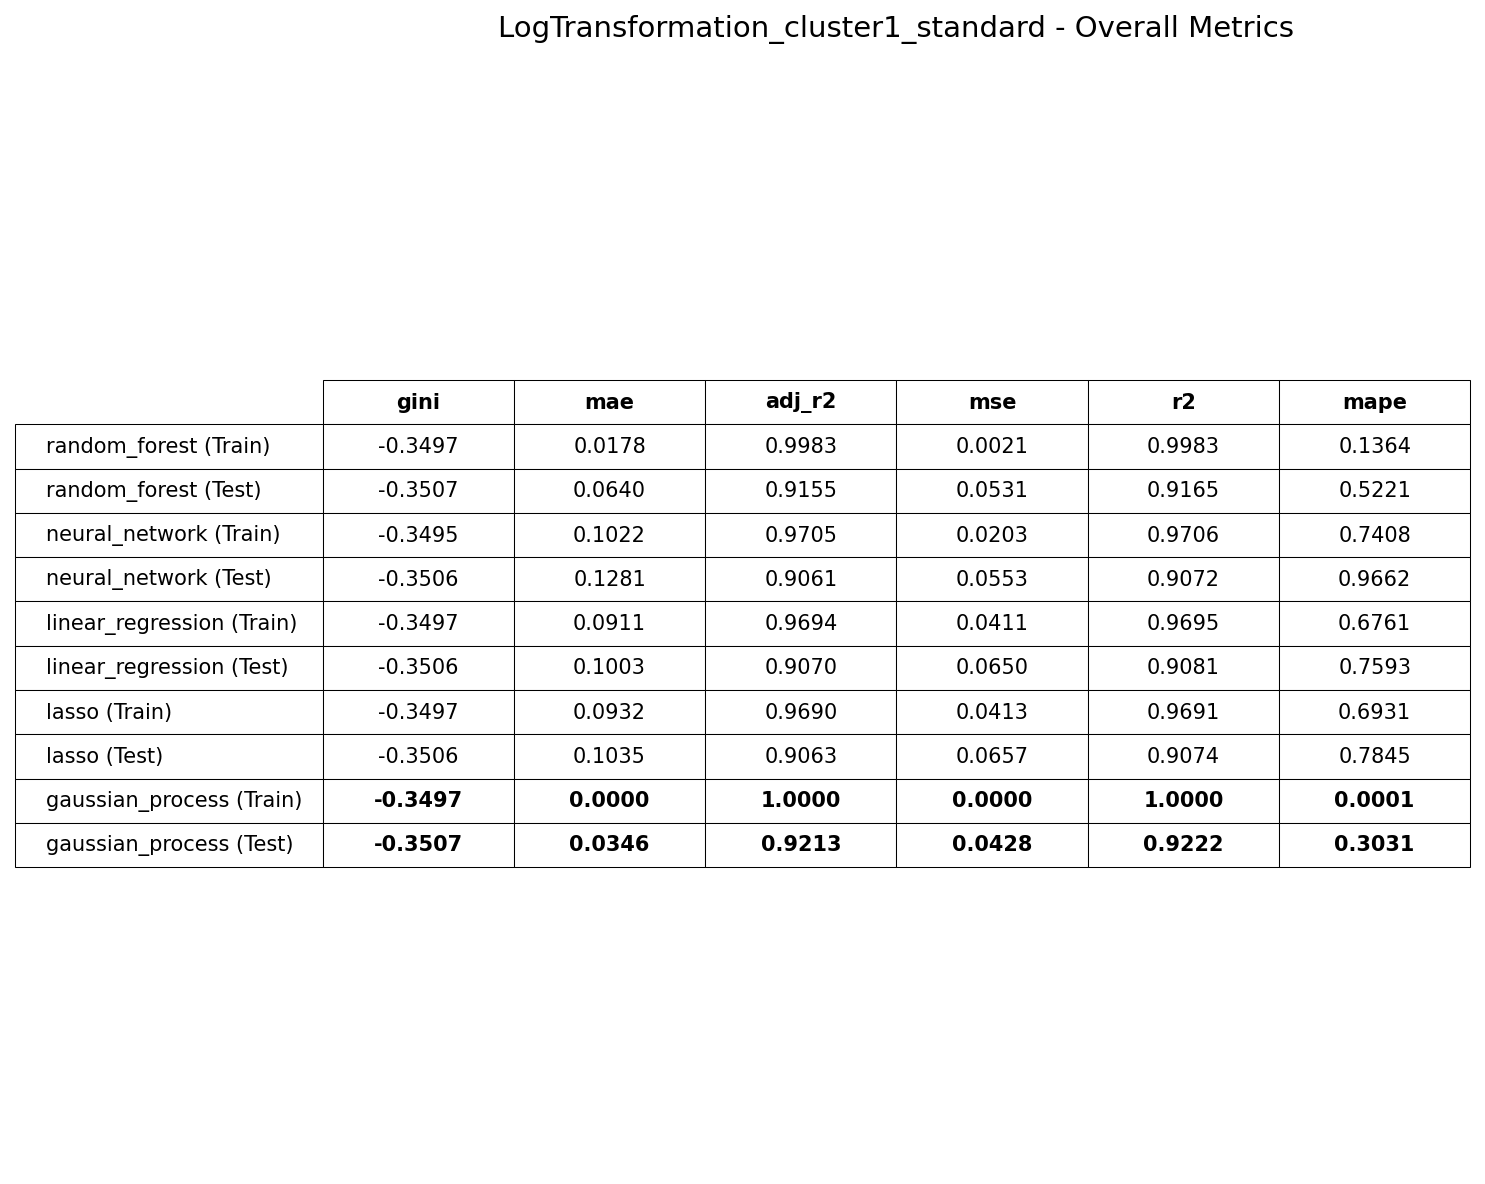

Values plotted in this chart, from the file beside it:
Model, Split, gini, mae, adj_r2, mse, r2, mape
random_forest, train, -0.3497, 0.01778, 0.9983, 0.002063, 0.9983, 0.1364
random_forest, test, -0.3507, 0.06405, 0.9155, 0.05308, 0.9165, 0.5221
neural_network, train, -0.3495, 0.1022, 0.9705, 0.02026, 0.9706, 0.7408
neural_network, test, -0.3506, 0.1281, 0.9061, 0.05529, 0.9072, 0.9662
linear_regression, train, -0.3497, 0.09108, 0.9694, 0.04107, 0.9695, 0.6761
linear_regression, test, -0.3506, 0.1003, 0.907, 0.06502, 0.9081, 0.7593
lasso, train, -0.3497, 0.09324, 0.969, 0.04134, 0.9691, 0.6931
lasso, test, -0.3506, 0.1035, 0.9063, 0.06573, 0.9074, 0.7845
gaussian_process, train, -0.3497, 1.6166172578016043e-05, 1, 9.08959687169086e-09, 1, 0.0001269
gaussian_process, test, -0.3507, 0.03464, 0.9213, 0.04282, 0.9222, 0.3031
